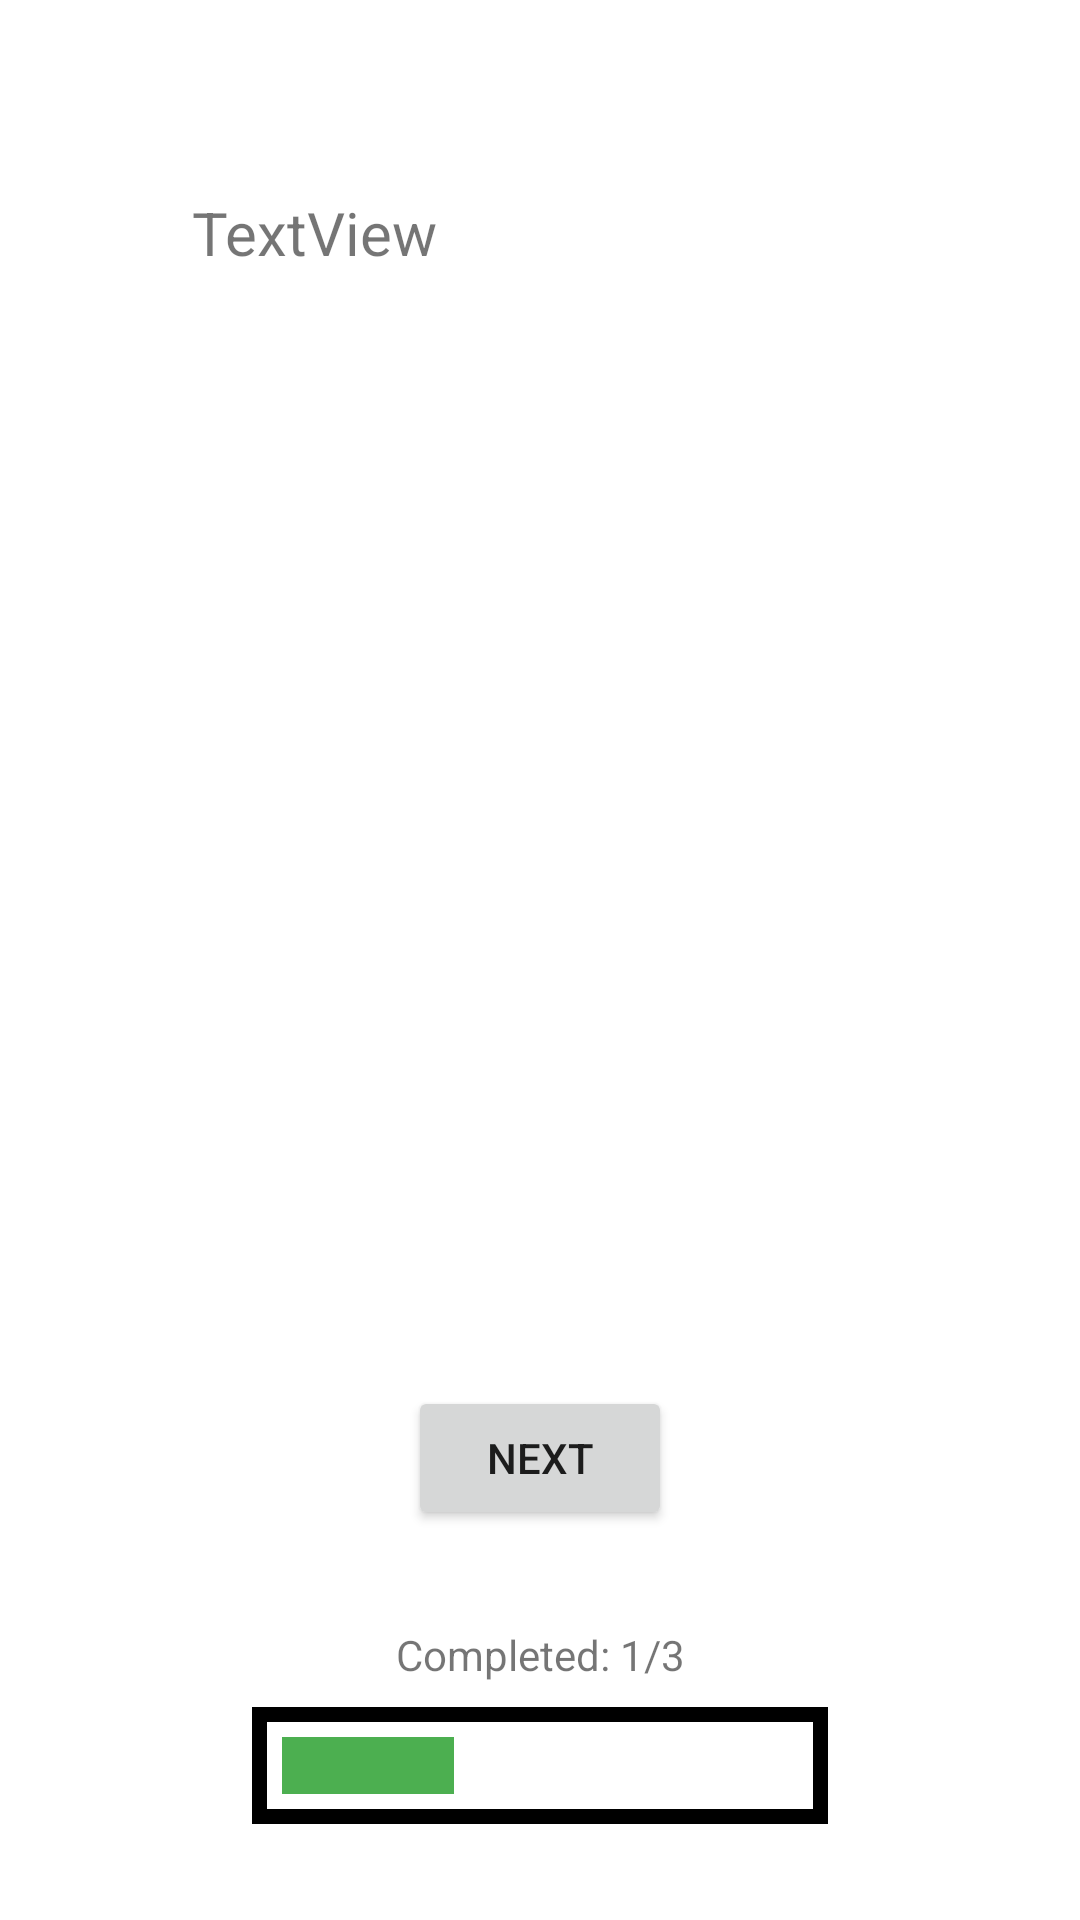

Reconstruct the res/layout file that produces this screen, plus the resources it refers to.
<!-- AndroidManifest.xml: application theme Theme.BU -->
<!-- res/layout/fragment_sign_up_part1.xml -->
<?xml version="1.0" encoding="utf-8"?>
<layout xmlns:android="http://schemas.android.com/apk/res/android"
    xmlns:app="http://schemas.android.com/apk/res-auto"
    xmlns:tools="http://schemas.android.com/tools">


    <androidx.constraintlayout.widget.ConstraintLayout
        android:layout_width="match_parent"
        android:layout_height="match_parent"
        tools:context=".SignUpPart1Fragment">

        <TextView
            android:id="@+id/text_view_create_account_user_message"
            android:layout_width="0dp"
            android:layout_height="wrap_content"
            android:layout_marginStart="64dp"
            android:layout_marginTop="64dp"
            android:layout_marginEnd="64dp"
            android:text="TextView"
            android:textSize="20sp"
            app:layout_constraintEnd_toEndOf="parent"
            app:layout_constraintStart_toStartOf="parent"
            app:layout_constraintTop_toTopOf="parent" />

        <Button
            android:id="@+id/button_next_1"
            android:layout_width="wrap_content"
            android:layout_height="wrap_content"
            android:layout_marginBottom="32dp"
            android:text="Next"
            app:layout_constraintBottom_toTopOf="@+id/textView11"
            app:layout_constraintEnd_toEndOf="parent"
            app:layout_constraintStart_toStartOf="parent" />

        <LinearLayout
            android:id="@+id/linearLayout"
            android:layout_width="192dp"
            android:layout_height="wrap_content"
            android:layout_marginBottom="32dp"
            android:background="@drawable/border"
            android:orientation="horizontal"
            android:padding="10dip"
            app:layout_constraintBottom_toBottomOf="parent"
            app:layout_constraintEnd_toEndOf="parent"
            app:layout_constraintStart_toStartOf="parent">

            <TextView
                android:id="@+id/textView8"
                android:layout_width="64dp"
                android:layout_height="match_parent"
                android:layout_weight="1"
                android:background="#4CAF50" />

            <TextView
                android:id="@+id/textView10"
                android:layout_width="64dp"
                android:layout_height="match_parent"
                android:layout_weight="1" />

            <TextView
                android:id="@+id/textView9"
                android:layout_width="64dp"
                android:layout_height="match_parent"
                android:layout_weight="1" />
        </LinearLayout>

        <TextView
            android:id="@+id/textView11"
            android:layout_width="wrap_content"
            android:layout_height="wrap_content"
            android:layout_marginBottom="8dp"
            android:text="Completed: 1/3"
            app:layout_constraintBottom_toTopOf="@+id/linearLayout"
            app:layout_constraintEnd_toEndOf="@+id/linearLayout"
            app:layout_constraintStart_toStartOf="@+id/linearLayout" />
    </androidx.constraintlayout.widget.ConstraintLayout>
</layout>
<!-- resources referenced by this layout -->
<resources>
  <!-- drawable border (drawable) -->
  <?xml version="1.0" encoding="utf-8"?>
  
  <shape xmlns:android="http://schemas.android.com/apk/res/android" android:shape="rectangle">
      <stroke
          android:width="5dip"
          android:color="@color/black"
          />
  </shape>
  <style name="Theme.BU" parent="Theme.MaterialComponents.DayNight.NoActionBar">
          <item name="android:windowTranslucentStatus">true</item>
          
          <item name="colorPrimary">@color/purple_500</item>
          <item name="colorPrimaryVariant">@color/purple_700</item>
          <item name="colorOnPrimary">@color/white</item>
          
          <item name="colorSecondary">@color/teal_200</item>
          <item name="colorSecondaryVariant">@color/teal_700</item>
          <item name="colorOnSecondary">@color/black</item>
          
          <item name="android:statusBarColor" tools:targetApi="l">?attr/colorPrimaryVariant</item>
          
      </style>
  <!-- not gathered from this repository: default colours our renderer supplied (Android Studio template values) -->
  <color name="purple_500">#FF6200EE</color>
  <color name="purple_700">#FF3700B3</color>
  <color name="teal_200">#FF03DAC5</color>
  <color name="teal_700">#FF018786</color>
  <color name="black">#FF000000</color>
  <color name="white">#FFFFFFFF</color>
</resources>
